Run: headless pygame with SDL's dummy video driver; simulated clock (each Clock.tick advances the game by its frame time, no real sleeping); random seed 0; keys injected as events and as key.get_pressed() state; mouse plan: one left click at the window centre at the start of phase 2, then a move to the lower-right quarter at the start of phase 3.
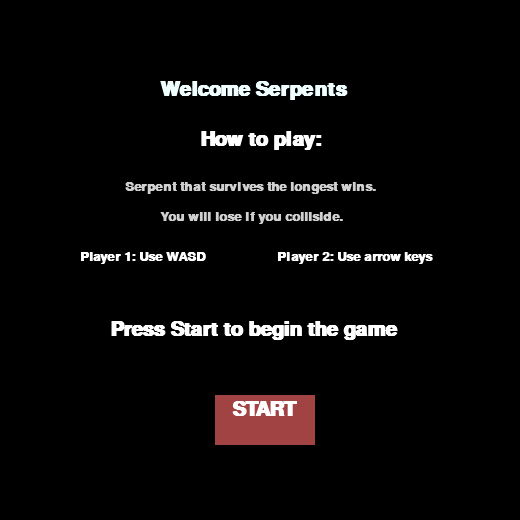
Frame 1 of 4 · flips 1–60 · no input
Frame 2 of 4 · flips 61–180 · clicked the window centre · tapped SPACE, RETURN · held RIGHT (→), D · screen unchanged from frame 1, image omitted
Frame 3 of 4 · flips 181–300 · moved the mouse to the lower-right quarter · held DOWN (↓), S · screen unchanged from frame 2, image omitted
Frame 4 of 4 · flips 301–420 · held LEFT (←), A, UP (↑), W · screen unchanged from frame 3, image omitted

The pygame program that drew these frames:

#!/usr/bin/env python
# coding: utf-8

# In[ ]:


"""
Created on Fri Mar  6 16:58:41 2020

@author: anushka
"""

import pygame
import sys

pygame.init()

pygame.display.set_caption("SLITHER" )

class Snake():
	
	def changeDirection(self,dir):
		if dir=="RIGHT" and not self.direction=="LEFT":
			self.direction = "RIGHT"
		elif dir=="LEFT" and not self.direction=="RIGHT":
			self.direction = "LEFT"
		elif dir=="UP" and not self.direction=="DOWN":
			self.direction = "UP"
		elif dir=="DOWN" and not self.direction=="UP":
			self.direction = "DOWN"
			
	def move(self):
		if self.direction == "RIGHT":
			self.position[0] = self.position[0] + 10
		elif self.direction == "LEFT":
			self.position[0] = self.position[0] - 10
		elif self.direction == "UP":
			self.position[1] = self.position[1] - 10
		elif self.direction == "DOWN":
			self.position[1] = self.position[1] + 10
		self.body.insert(0,list(self.position))
		
	def snake_head(self):
		return self.position
	
	def getBody(self):
		return self.body
		
	
class Snake_1(Snake):
	def __init__(self):
		self.position =[400,100]
		self.body=[[400,100],[400,100],[400,100]]
		self.direction = "DOWN"
		
	def checkCollision(self,snake2):
		if self.position[0] > 490 or self.position[0] < 10:
			return 1
		elif self.position[1] > 500 or self.position[1] < 10:
			return 1
		for bodyPart in snake2.body[1:]:
			if self.position == bodyPart:
				return 1
		for bodyPart in self.body[1:]:
			if self.position == bodyPart:
				return 1
		return 0
	
	
class Snake_2(Snake):
	def __init__(self):
		self.position =[100,400]
		self.body=[[100,400],[100,400],[100,400]]
		self.direction = "UP"

	def checkCollision(self,snake1):
		if self.position[0] > 490 or self.position[0] < 10:
			return 1
		elif self.position[1] > 500 or self.position[1] < 10:
			return 1
		for bodyPart in snake1.body[1:]:
			if self.position == bodyPart:
				return 1
		for bodyPart in self.body[1:]:
			if self.position == bodyPart:
				return 1
		return 0
	

window = pygame.display.set_mode((500 + 20, 500 + 20))
py_clock=pygame.time.Clock()

#Fonts
font = pygame.font.SysFont('Agency FB',30,True)
smallfont = pygame.font.SysFont('Agency FB',20,True)

#Displaying text
def screen_text(text, font, color, x, y):
	textobj = font.render(text,1,color)
	window.blit(textobj,(x,y))

def gameStart():
	click = False
	while True:
		window.fill(pygame.Color(0,0,0))
		screen_text("Welcome Serpents", font,(240,255,255), 160,80)
		screen_text("How to play:", font,(255,255,255), 200,130)
		screen_text("Serpent that survives the longest wins.", smallfont,(208,208,208), 125,180)
		screen_text("You will lose if you colliside.", smallfont,(208,208,208), 160,210)
		screen_text("Player 1: Use WASD                  Player 2: Use arrow keys", smallfont,(255,255,255), 80,250)
		screen_text("Press Start to begin the game", font,(255,255,255), 110,320)
		
		mx, my = pygame.mouse.get_pos() 
		
		#Start Button creation
		start = pygame.Rect(215, 395, 100, 50)
		if start.collidepoint((mx,my)):
			if click:
				snake1 = Snake_1()
				snake2 = Snake_2()
				mainGame(snake1, snake2, 0,0)
		pygame.draw.rect(window, (162,67,67), start)
		screen_text("START", font,(255,255,255), 232,400)
		
		click = False
		for event in pygame.event.get():
			if event.type == pygame.QUIT:
				pygame.quit()
				sys.exit()
			
			if event.type == pygame.KEYDOWN:
				if event.key == pygame.K_ESCAPE:
					pygame.quit()
					sys.exit()
			if event.type == pygame.MOUSEBUTTONDOWN:
				if event.button == 1:
					click = True
		
		pygame.display.update()
		py_clock.tick(20)

def gameOver(score1,score2):
	click = False
	while True:
		window.fill(pygame.Color(0,0,0))
		if (score1>score2):
			winner_text = font.render("Congratulations! Player " + str(1) + " is winning",200,(255,255,255))
			window.blit(winner_text,(80,90))
		elif (score1<score2):
			winner_text = font.render("Congratulations! Player " + str(2) + " is winning",200,(255,255,255))
			window.blit(winner_text,(100,90))
		else:
			winner_text = font.render("Congratulations! Both players with equal score",200,(255,255,255))
			window.blit(winner_text,(25,90))

		score_text = font.render("Scores - Player 1: " + str(score1) + "   Player 2: " + str(score2),200,(208,208,208))
		window.blit(score_text,(100,150))
        
		mx, my = pygame.mouse.get_pos()
		
		#continue, new game, quit buttons
		conti_game = pygame.Rect(170, 220, 200, 50)
		new_game = pygame.Rect(170, 280, 200, 50)
		game_quit = pygame.Rect(170, 340, 200, 50)
		if conti_game.collidepoint((mx,my)):
			if click:
				snake1 = Snake_1()
				snake2 = Snake_2()
				mainGame(snake1, snake2, score1,score2)
		if new_game.collidepoint((mx,my)):
			if click:
				snake1 = Snake_1()
				snake2 = Snake_2()
				mainGame(snake1, snake2, 0,0)
		if game_quit.collidepoint((mx,my)):
			if click:
				pygame.quit()
				sys.exit()
		pygame.draw.rect(window, (150,187,154), conti_game)
		screen_text("CONTINUE", font,(255,255,255), 220,225)
		pygame.draw.rect(window, (93,118,167), new_game)
		screen_text("NEW GAME", font,(255,255,255), 220,285)
		pygame.draw.rect(window, (162,67,67), game_quit)
		screen_text("QUIT", font,(255,255,255), 245,345)
        
		click = False
		for event in pygame.event.get():
			if event.type == pygame.QUIT:
				pygame.quit()
				sys.exit()
			
			if event.type == pygame.KEYDOWN:
				if event.key == pygame.K_ESCAPE:
					pygame.quit()
					sys.exit()
			if event.type == pygame.MOUSEBUTTONDOWN:
				if event.button == 1:
					click = True
		        
		pygame.display.update()
		py_clock.tick(20)

def mainGame(snake1, snake2, score1,score2):
	move1 = 0
	move2 = 0
	running = True
	while running:
		for event in pygame.event.get():
			if event.type == pygame.QUIT:
				gameOver(score1,score2)
			
			key_pressed1 = pygame.key.get_pressed()
			key_pressed2 = pygame.key.get_pressed()
			
		
			if key_pressed1[pygame.K_RIGHT]:
				snake1.changeDirection("RIGHT")
			elif key_pressed1[pygame.K_LEFT]:
				snake1.changeDirection("LEFT")
			elif key_pressed1[pygame.K_UP]:
				snake1.changeDirection("UP")
			elif key_pressed1[pygame.K_DOWN]:
				snake1.changeDirection("DOWN")
			elif key_pressed1[pygame.K_ESCAPE]:
				running = False
				gameOver(score1,score2)
			
			if key_pressed2[pygame.K_d]:
				snake2.changeDirection("RIGHT")
			elif key_pressed2[pygame.K_a]:
				snake2.changeDirection("LEFT")
			elif key_pressed2[pygame.K_w]:
				snake2.changeDirection("UP")
			elif key_pressed2[pygame.K_s]:
				snake2.changeDirection("DOWN")
			elif key_pressed2[pygame.K_ESCAPE]:
				running = False
				gameOver(score1,score2)
			
	
		if(snake1.move() == 1 ):
			move1+=1
		if(snake2.move() == 1):
			move2+=1
		
		window.fill(pygame.Color(10,0,10))
		
		#Border
		for x in range(0, 510, 10):
			pygame.draw.rect(window, (105,105,105),[x, 0,10,10])
			pygame.draw.rect(window, (105,105,105),[x, 510,10,10])
			pygame.draw.rect(window, (105,105,105),[0, x,10,10])
			pygame.draw.rect(window, (105,105,105),[510, x,10,10])


		for pos in snake1.getBody():
			pygame.draw.rect(window, pygame.Color(170,98,122),pygame.Rect(pos[0],pos[1],10,10))

		for pos in snake2.getBody():
			pygame.draw.rect(window,pygame.Color(98,144,170),pygame.Rect(pos[0],pos[1],10,10))
				
		if(snake1.checkCollision(snake2)==1):
			score1+= 1
			running = False
			gameOver(score1,score2)
		elif(snake2.checkCollision(snake1)==1):
			score2+= 1
			running = False
			gameOver(score1,score2)
				
		pygame.display.flip()
		py_clock.tick(10)

gameStart()
pygame.quit()


# In[ ]:





# In[ ]:
